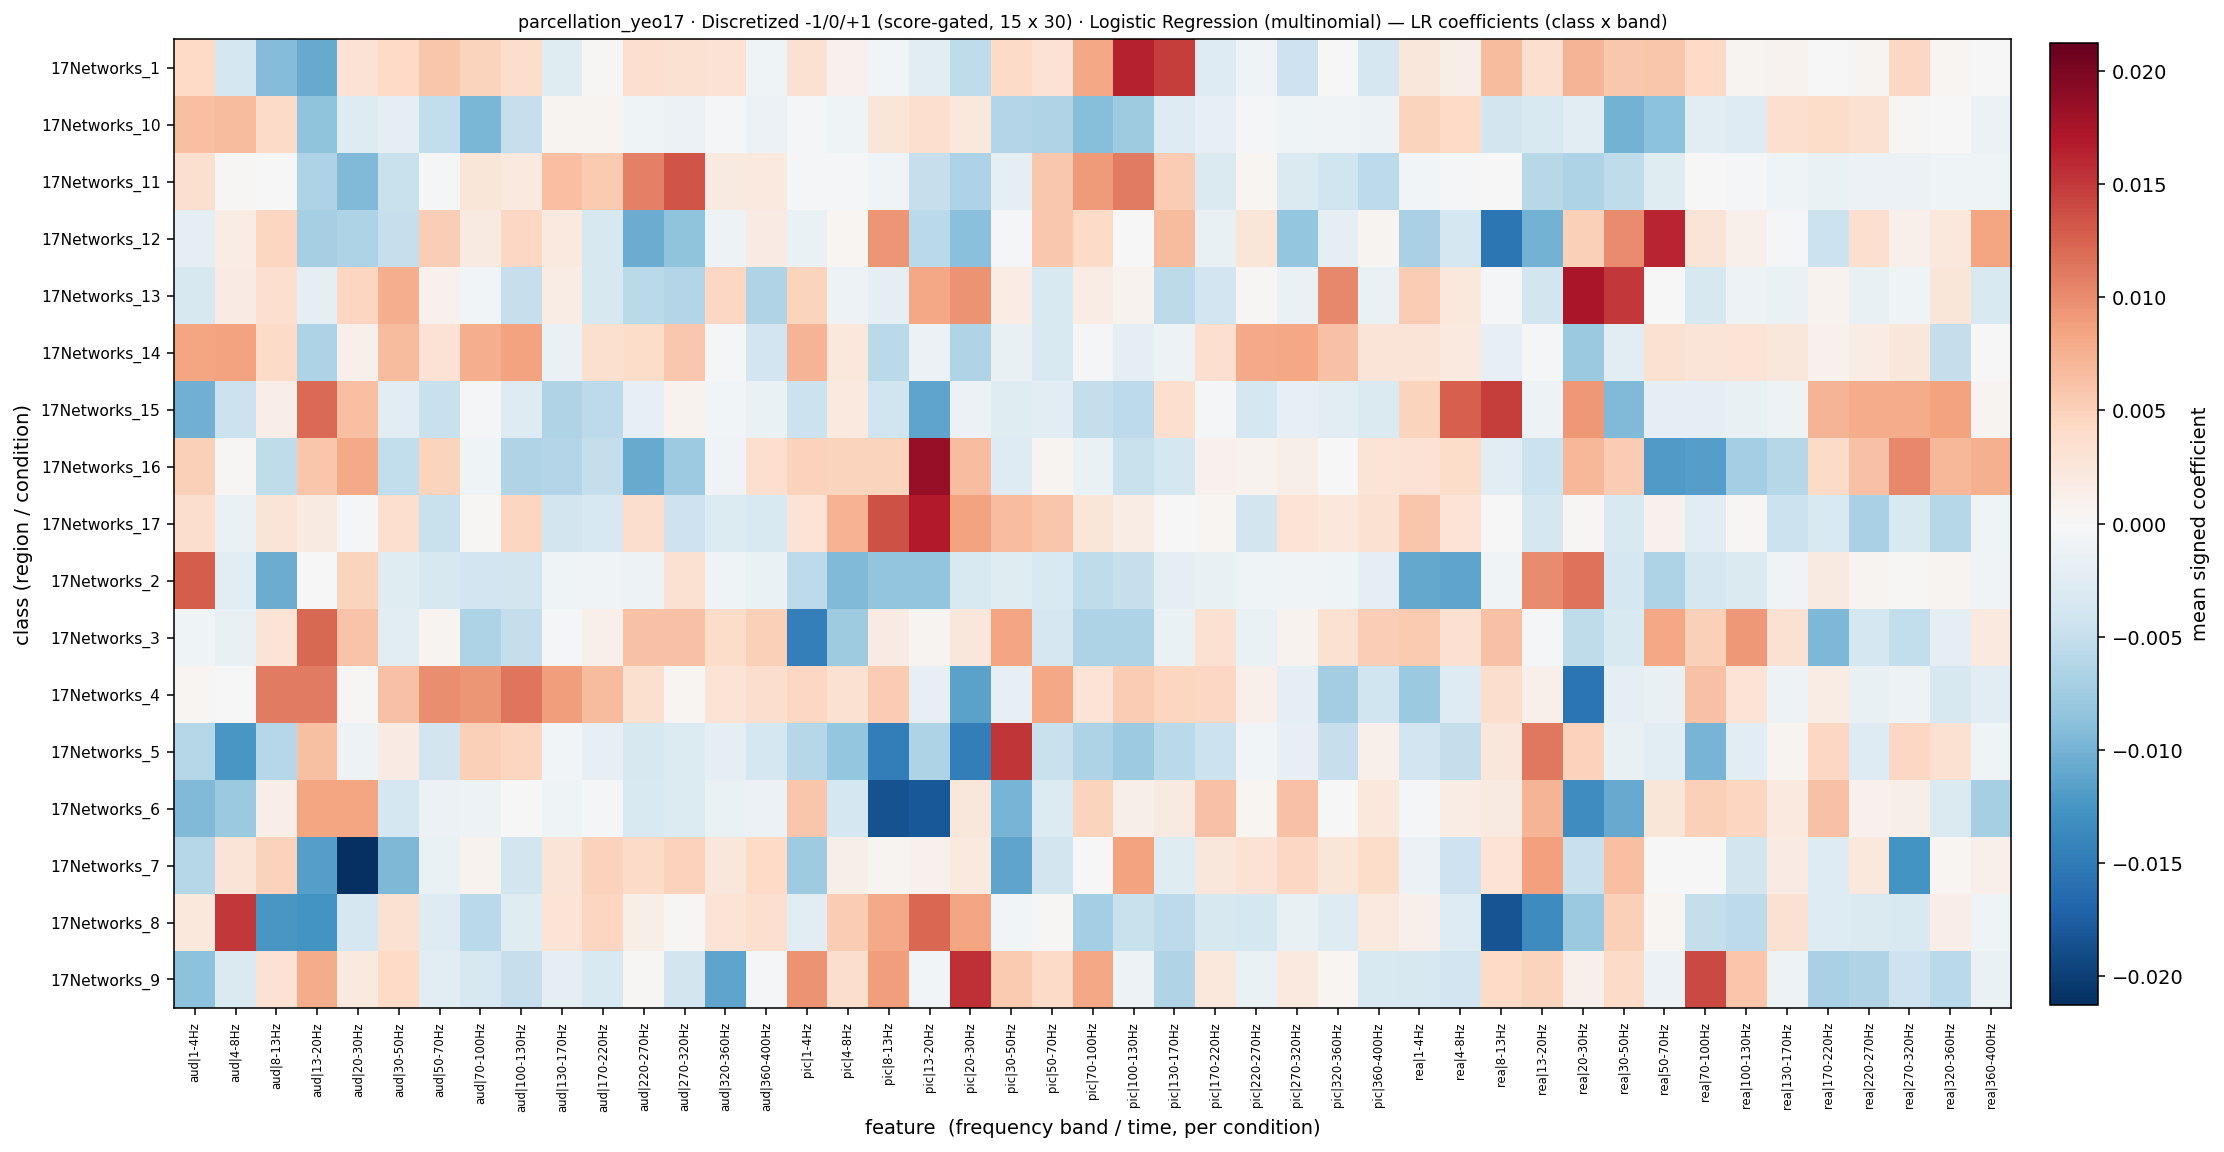

Data behind this chart, as committed beside it:
, aud|1-4Hz, aud|4-8Hz, aud|8-13Hz, aud|13-20Hz, aud|20-30Hz, aud|30-50Hz, aud|50-70Hz, aud|70-100Hz, aud|100-130Hz, aud|130-170Hz, aud|170-220Hz, aud|220-270Hz, aud|270-320Hz, aud|320-360Hz, aud|360-400Hz, pic|1-4Hz, pic|4-8Hz, pic|8-13Hz, pic|13-20Hz, pic|20-30Hz, pic|30-50Hz, pic|50-70Hz, pic|70-100Hz
17Networks_1, 0.00417, -0.003719, -0.009176, -0.01069, 0.003136, 0.004245, 0.005953, 0.0047, 0.003748, -0.002518, 0.0002781, 0.003559, 0.003234, 0.003009, -0.0008947, 0.003289, 0.0009764, -0.0005552, -0.002273, -0.005395, 0.004051, 0.003059, 0.008252
17Networks_10, 0.006395, 0.006757, 0.003999, -0.008588, -0.002723, -0.002097, -0.005287, -0.009698, -0.004835, 0.0006128, 0.0005748, -0.00087, -0.001181, -0.0003667, -0.001258, -0.0003691, -0.0009058, 0.002561, 0.003499, 0.002276, -0.006165, -0.006452, -0.008987
17Networks_11, 0.003408, 0.0002034, 2.150303088378872e-05, -0.006486, -0.009335, -0.004753, -0.0003606, 0.002627, 0.002041, 0.006323, 0.005585, 0.01078, 0.01339, 0.001977, 0.002007, -0.00046, -0.0004024, -0.0006738, -0.004885, -0.006585, -0.001981, 0.005729, 0.008979
17Networks_12, -0.00208, 0.001588, 0.004617, -0.006976, -0.006532, -0.004882, 0.005152, 0.00186, 0.004389, 0.002094, -0.003411, -0.01048, -0.008585, -0.001089, 0.001698, -0.001456, 0.000394, 0.009456, -0.005804, -0.008853, -0.0004872, 0.005659, 0.004072
17Networks_13, -0.003483, 0.001693, 0.003513, -0.001912, 0.004555, 0.007679, 0.0008883, -0.0005735, -0.004872, 0.001525, -0.003475, -0.00579, -0.006296, 0.004475, -0.006386, 0.0047, -0.001055, -0.002158, 0.008263, 0.009559, 0.001647, -0.003176, 0.001647
17Networks_14, 0.008409, 0.008524, 0.004007, -0.00656, 0.001161, 0.006647, 0.003048, 0.007791, 0.008522, -0.001489, 0.003361, 0.003891, 0.005794, -0.0004649, -0.004148, 0.007263, 0.002158, -0.005722, -0.001309, -0.006352, -0.001537, -0.003173, -0.0004291
17Networks_15, -0.01023, -0.004527, 0.001479, 0.01197, 0.006349, -0.002296, -0.004725, -0.0004616, -0.002804, -0.006408, -0.005598, -0.001752, 0.0007036, -0.0006456, -0.001465, -0.00455, 0.002062, -0.004186, -0.01117, -0.001244, -0.002521, -0.002395, -0.005047
17Networks_16, 0.00508, 0.000179, -0.00543, 0.005925, 0.008125, -0.005232, 0.004704, -0.0009027, -0.006403, -0.00621, -0.005081, -0.01067, -0.007743, -0.0007292, 0.003531, 0.004834, 0.004804, 0.00473, 0.0185, 0.006563, -0.00277, 0.000632, -0.00136
17Networks_17, 0.003803, -0.001371, 0.002684, 0.001867, -0.0002246, 0.003566, -0.004734, 0.0002436, 0.004644, -0.003849, -0.003384, 0.003799, -0.004463, -0.00288, -0.003228, 0.002856, 0.007328, 0.01346, 0.01678, 0.008509, 0.006509, 0.005889, 0.002629
17Networks_2, 0.01287, -0.002374, -0.01052, -7.56559691482112e-05, 0.00478, -0.002561, -0.003477, -0.004079, -0.003849, -0.0008557, -0.0007194, -0.001153, 0.003188, -0.0009024, -0.001349, -0.005547, -0.009332, -0.008359, -0.008426, -0.003208, -0.002514, -0.003318, -0.005313
17Networks_3, -0.0008584, -0.001565, 0.002944, 0.01218, 0.006079, -0.00241, 0.000534, -0.006541, -0.005033, -0.0003981, 0.001134, 0.006207, 0.006177, 0.003942, 0.005108, -0.01452, -0.007631, 0.001764, 0.0006454, 0.002408, 0.008433, -0.003613, -0.006475
17Networks_4, 0.0003896, 0.0001381, 0.01096, 0.01104, 0.0002793, 0.006253, 0.009831, 0.009434, 0.01131, 0.008879, 0.006669, 0.003326, 0.0003491, 0.002914, 0.003777, 0.004347, 0.003299, 0.005346, -0.001724, -0.01135, -0.00173, 0.008157, 0.002934
17Networks_5, -0.00609, -0.01234, -0.006101, 0.006469, -0.001094, 0.001722, -0.003848, 0.004995, 0.004582, -0.0006078, -0.001715, -0.003367, -0.002835, -0.00203, -0.003654, -0.005981, -0.008292, -0.01474, -0.006487, -0.01473, 0.01519, -0.004653, -0.006555
17Networks_6, -0.009406, -0.007937, 0.001358, 0.008364, 0.008308, -0.003715, -0.001288, -0.001074, 2.4196150610852376e-05, -0.000897, -0.0003546, -0.00317, -0.002927, -0.001427, -0.001216, 0.005852, -0.003695, -0.01848, -0.01805, 0.002445, -0.009914, -0.002822, 0.004678
17Networks_7, -0.005987, 0.002745, 0.004911, -0.01171, -0.02125, -0.009543, -0.001489, 0.0007832, -0.003938, 0.002815, 0.004825, 0.00413, 0.004945, 0.002451, 0.004316, -0.007634, 0.001216, 0.0005471, 0.000846, 0.002018, -0.01122, -0.003857, 0.0001204
17Networks_8, 0.002321, 0.015, -0.01237, -0.0127, -0.00364, 0.003222, -0.002719, -0.005742, -0.002619, 0.002851, 0.004525, 0.001294, 0.0001668, 0.002933, 0.003619, -0.002239, 0.005368, 0.008107, 0.0122, 0.008443, -0.0006092, 0.0001927, -0.0073
17Networks_9, -0.008711, -0.003002, 0.003101, 0.007886, 0.002025, 0.004154, -0.002183, -0.003363, -0.004902, -0.001868, -0.003213, 0.0002668, -0.003919, -0.01117, -0.0004566, 0.009614, 0.003706, 0.008903, -0.0006034, 0.0155, 0.005624, 0.004142, 0.008155
